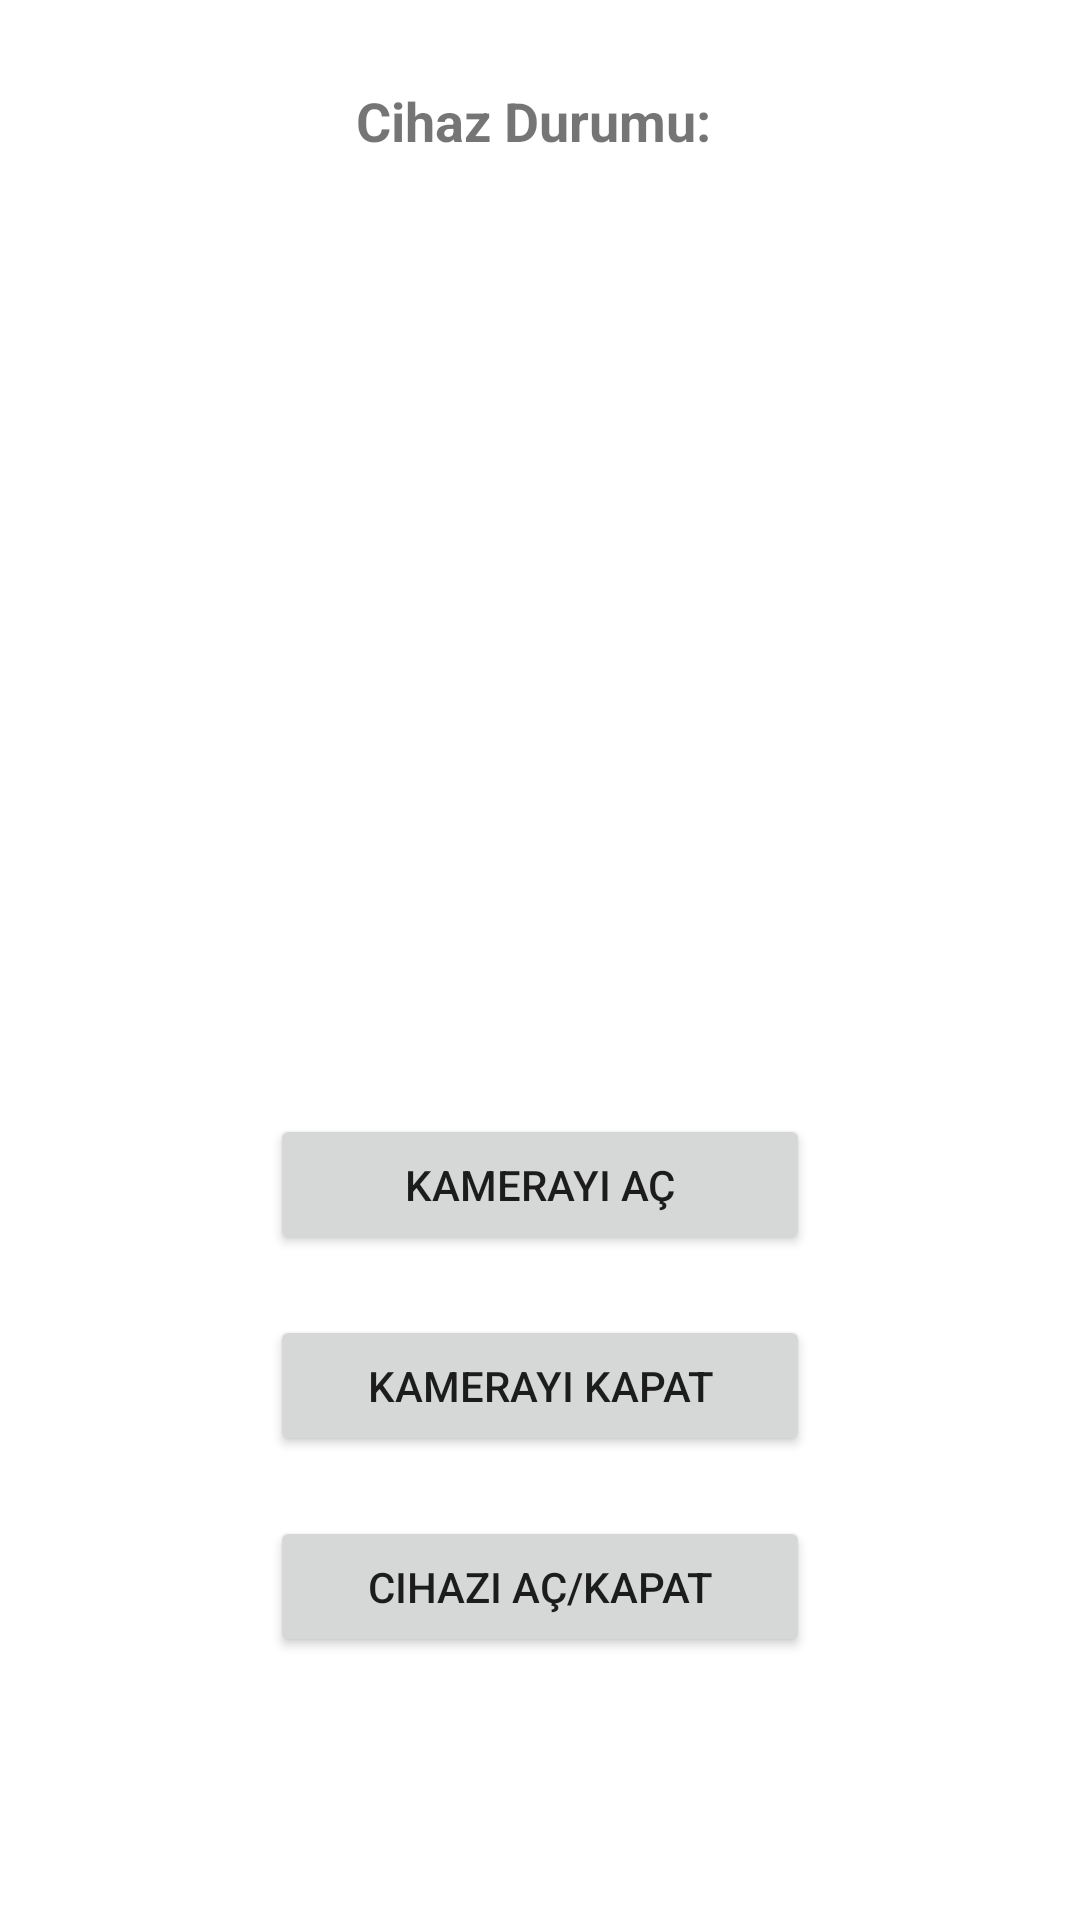

Layout XML and referenced resources for this Android screen:
<!-- AndroidManifest.xml: application theme Theme.RemotelyControlDevicesApp -->
<!-- res/layout/activity_camera.xml -->
<?xml version="1.0" encoding="utf-8"?>
<androidx.constraintlayout.widget.ConstraintLayout xmlns:android="http://schemas.android.com/apk/res/android"
    xmlns:app="http://schemas.android.com/apk/res-auto"
    xmlns:tools="http://schemas.android.com/tools"
    android:layout_width="match_parent"
    android:layout_height="match_parent"
    tools:context=".CameraActivity">

    <Button
        android:id="@+id/button3"
        android:layout_width="180dp"
        android:layout_height="47dp"
        android:layout_marginTop="20dp"
        android:onClick="rolecontrol"
        android:text="Cihazı Aç/Kapat"
        app:layout_constraintEnd_toEndOf="parent"
        app:layout_constraintStart_toStartOf="parent"
        app:layout_constraintTop_toBottomOf="@+id/button2" />

    <ImageView
        android:id="@+id/imageView"
        android:layout_width="327dp"
        android:layout_height="289dp"
        android:layout_marginTop="10dp"
        app:layout_constraintEnd_toEndOf="parent"
        app:layout_constraintStart_toStartOf="parent"
        app:layout_constraintTop_toBottomOf="@+id/stateText"
        tools:srcCompat="@drawable/cam" />

    <Button
        android:id="@+id/button"
        android:layout_width="180dp"
        android:layout_height="47dp"
        android:layout_marginTop="20dp"
        android:onClick="cameraOn"
        android:text="Kamerayi Aç"
        app:layout_constraintEnd_toEndOf="parent"
        app:layout_constraintStart_toStartOf="parent"
        app:layout_constraintTop_toBottomOf="@+id/imageView" />

    <Button
        android:id="@+id/button2"
        android:layout_width="180dp"
        android:layout_height="47dp"
        android:layout_marginTop="20dp"
        android:onClick="cameraOff"
        android:text="Kamerayı Kapat"
        app:layout_constraintEnd_toEndOf="parent"
        app:layout_constraintStart_toStartOf="parent"
        app:layout_constraintTop_toBottomOf="@+id/button" />

    <TextView
        android:id="@+id/stateText"
        android:layout_width="wrap_content"
        android:layout_height="wrap_content"
        android:layout_marginTop="28dp"
        android:text="Cihaz Durumu: "
        android:textSize="18sp"
        android:textStyle="bold"
        app:layout_constraintEnd_toEndOf="parent"
        app:layout_constraintStart_toStartOf="parent"
        app:layout_constraintTop_toTopOf="parent" />
</androidx.constraintlayout.widget.ConstraintLayout>
<!-- resources referenced by this layout -->
<resources>
  <!-- drawable cam: jpg bitmap (drawable-v24, 3664 bytes) -->
  <style name="Theme.RemotelyControlDevicesApp" parent="Theme.MaterialComponents.DayNight.DarkActionBar">
          
          <item name="colorPrimary">@color/purple_500</item>
          <item name="colorPrimaryVariant">@color/purple_700</item>
          <item name="colorOnPrimary">@color/white</item>
          
          <item name="colorSecondary">@color/teal_200</item>
          <item name="colorSecondaryVariant">@color/teal_700</item>
          <item name="colorOnSecondary">@color/black</item>
          
          <item name="android:statusBarColor" tools:targetApi="l">?attr/colorPrimaryVariant</item>
          
      </style>
  <!-- not gathered from this repository: default colours our renderer supplied (Android Studio template values) -->
  <color name="purple_500">#FF6200EE</color>
  <color name="purple_700">#FF3700B3</color>
  <color name="teal_200">#FF03DAC5</color>
  <color name="teal_700">#FF018786</color>
  <color name="black">#FF000000</color>
  <color name="white">#FFFFFFFF</color>
</resources>
